Labelled photos from "data2", an image-classification folder in denis20vv2/DeepNeuro. The possible labels are: bike, cars, plane.

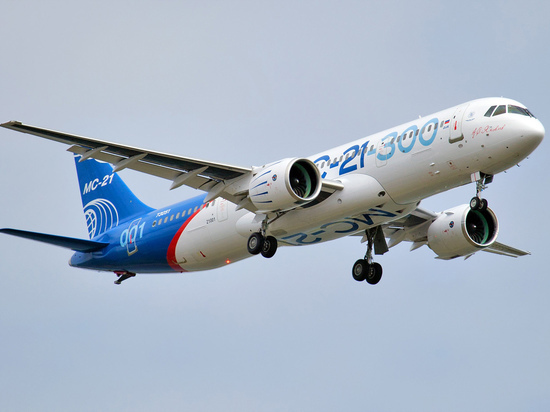
Label: plane

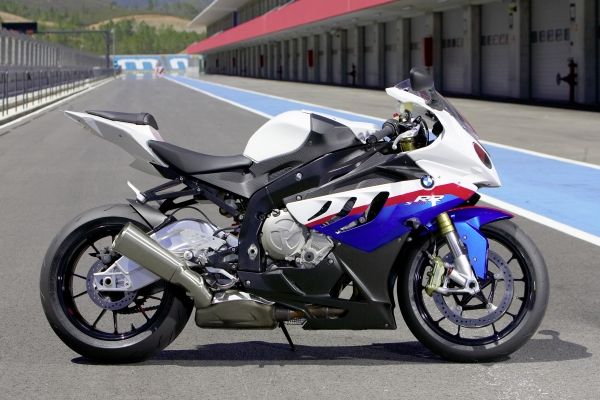
Label: bike

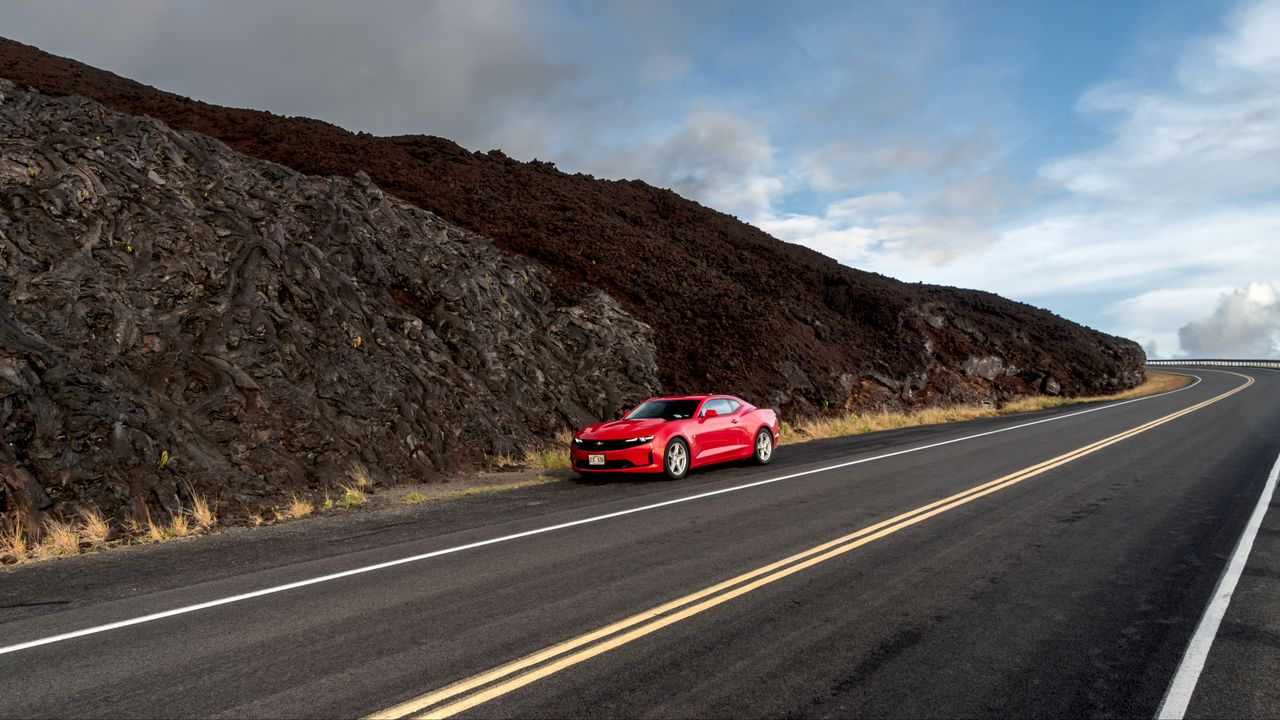
Label: cars

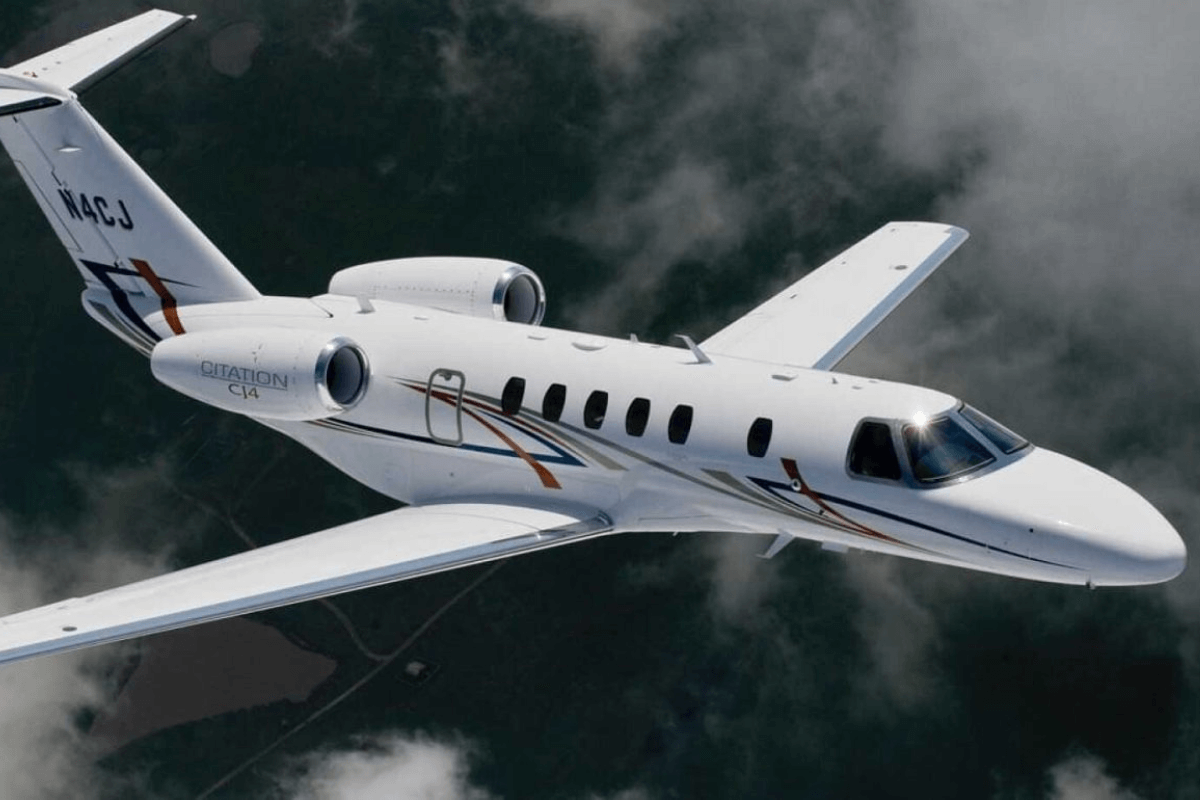
Label: plane

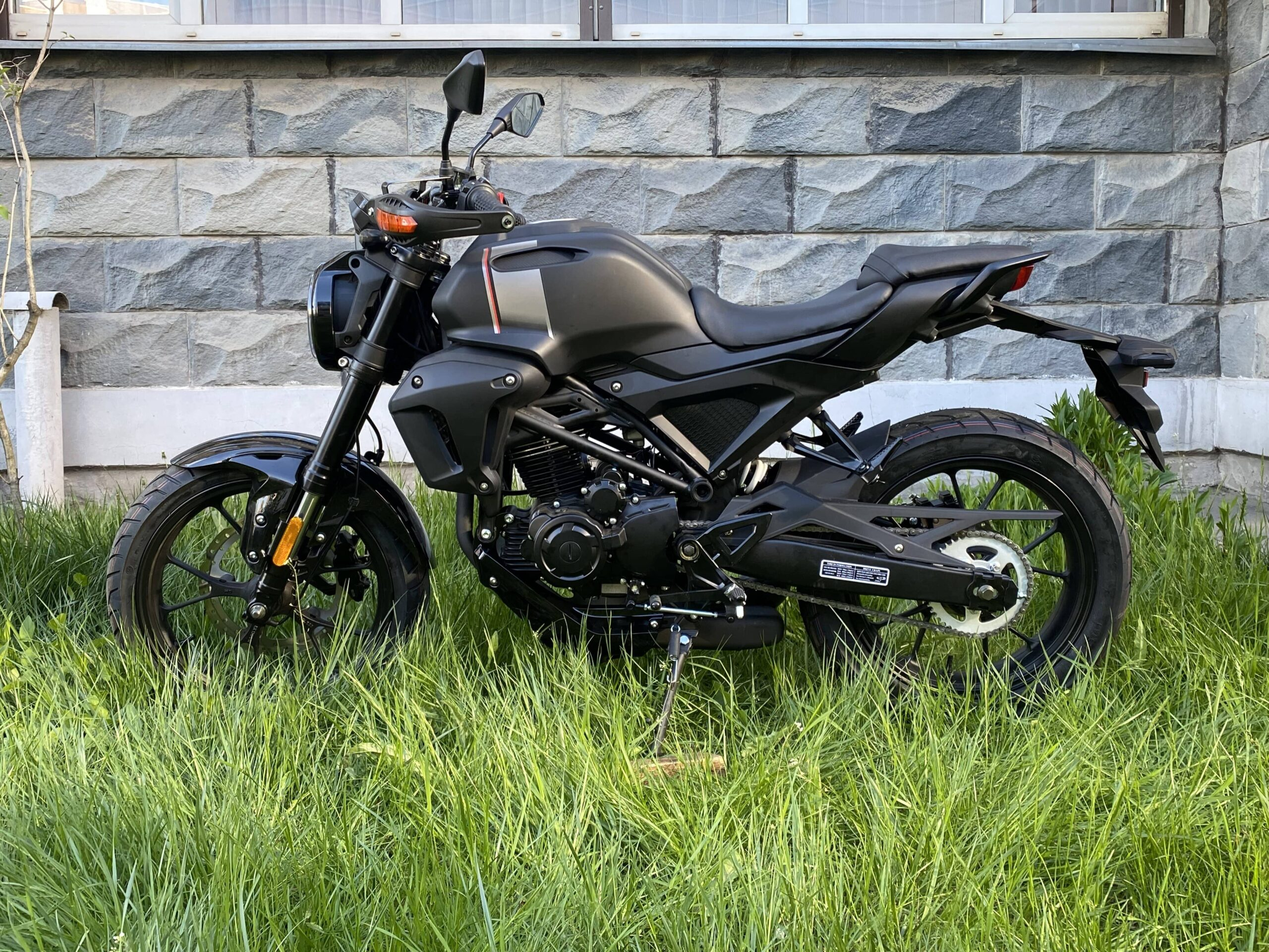
Label: bike

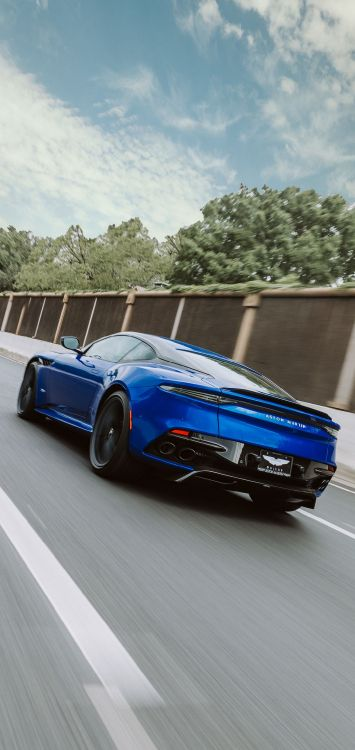
Label: cars
